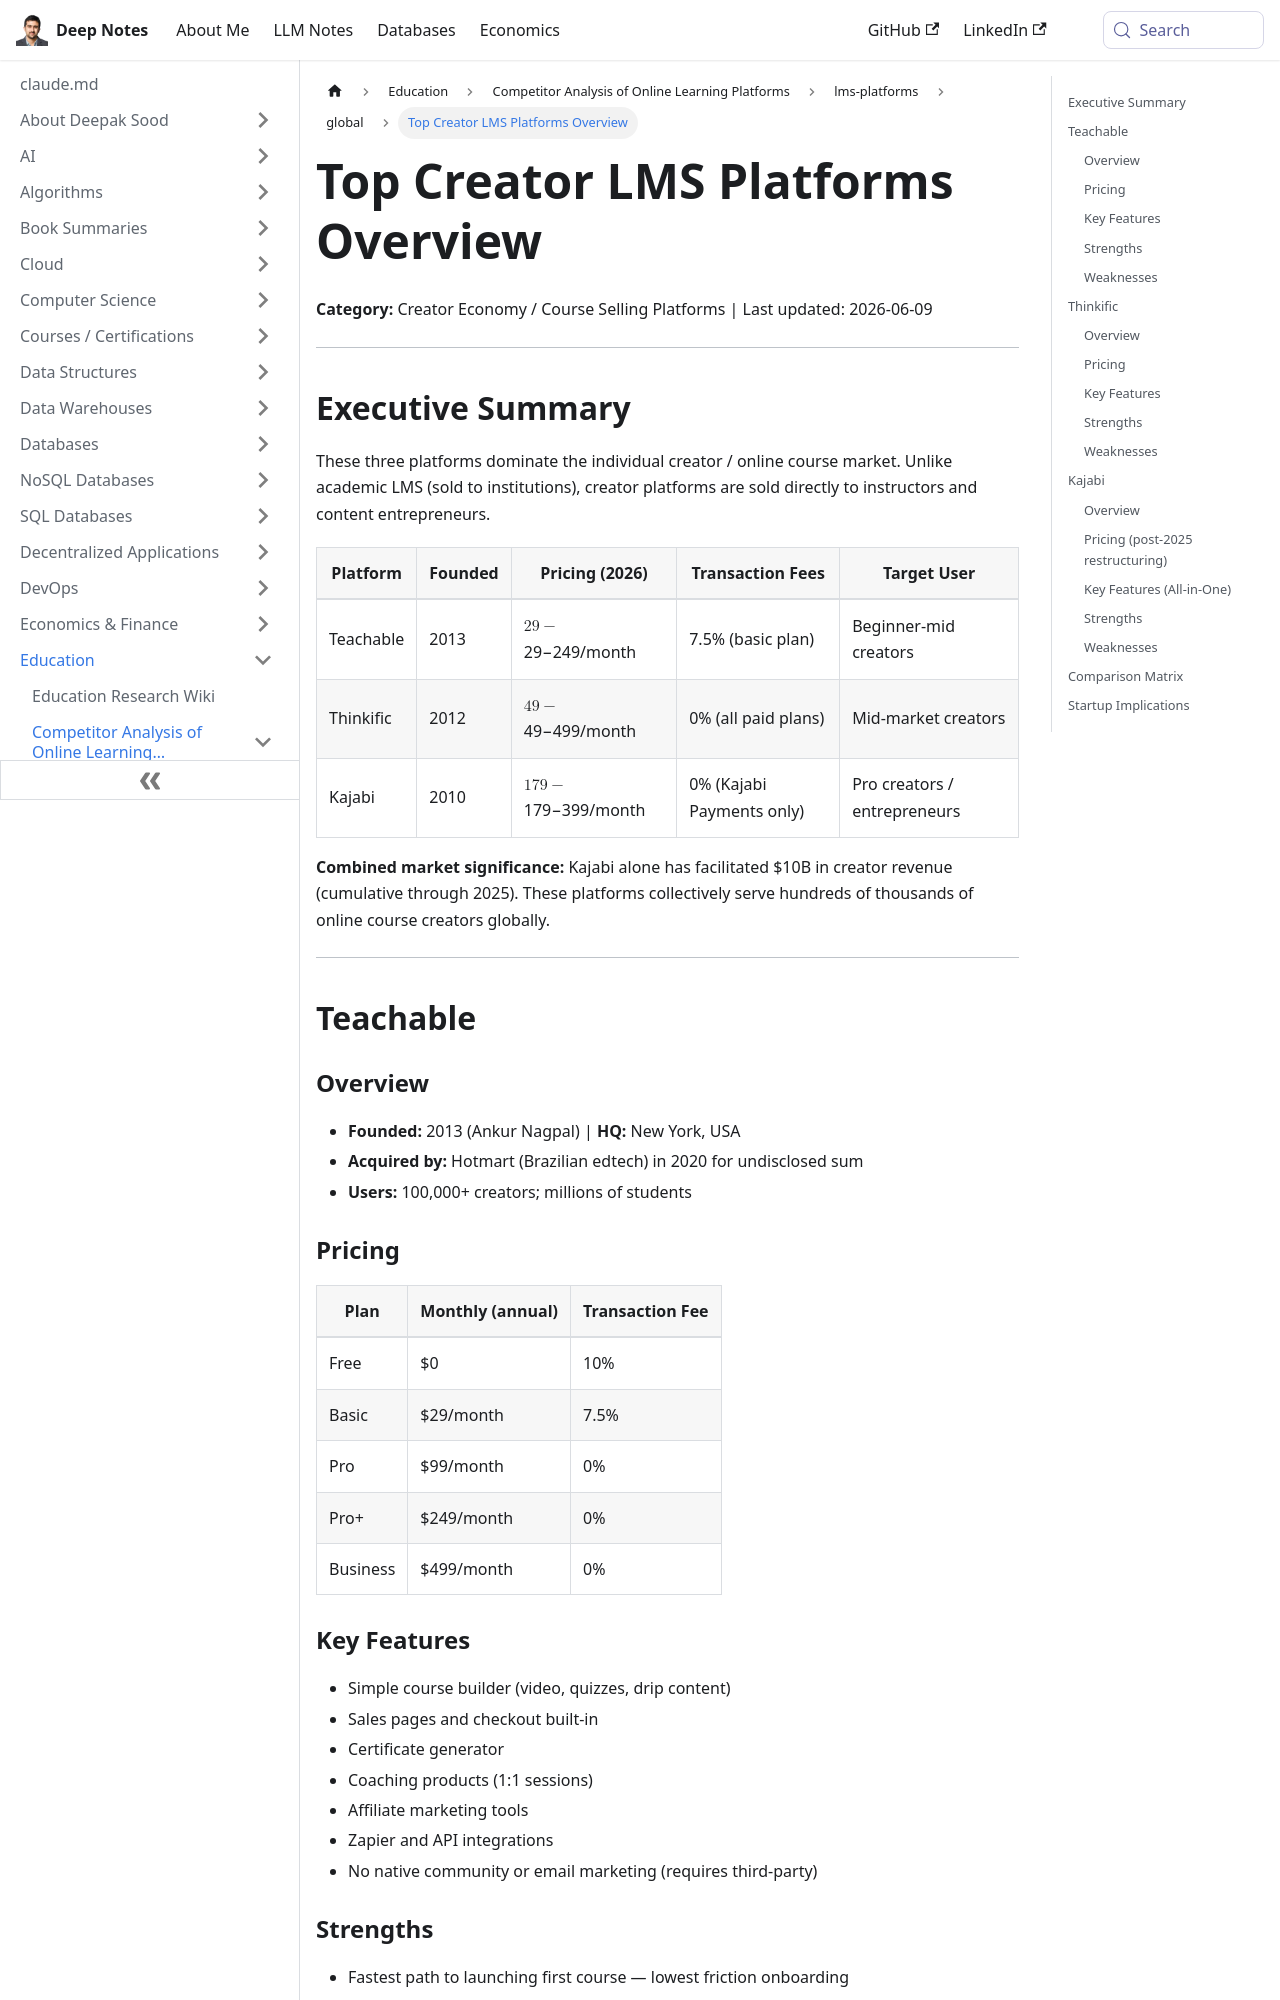

repository: deepaksood619/deepaksood619.github.io · page: education/competitors/lms-platforms/global/creator-lms-analysis/index.html · generator: docusaurus

---
slug: /education/competitors/lms-platforms/global/creator-lms-analysis
title: Top Creator LMS Platforms Overview
description: Explore Teachable, Thinkific, and Kajabi—leading LMS platforms for course creators in the digital economy.
created: 2026-06-09
updated: 2026-06-09
---
**Category:** Creator Economy / Course Selling Platforms | Last updated: 2026-06-09

---

## Executive Summary

These three platforms dominate the individual creator / online course market. Unlike academic LMS (sold to institutions), creator platforms are sold directly to instructors and content entrepreneurs.

| Platform | Founded | Pricing (2026) | Transaction Fees | Target User |
|---|---|---|---|---|
| Teachable | 2013 | $29-$249/month | 7.5% (basic plan) | Beginner-mid creators |
| Thinkific | 2012 | $49-$499/month | 0% (all paid plans) | Mid-market creators |
| Kajabi | 2010 | $179-$399/month | 0% (Kajabi Payments only) | Pro creators / entrepreneurs |

**Combined market significance:** Kajabi alone has facilitated $10B in creator revenue (cumulative through 2025). These platforms collectively serve hundreds of thousands of online course creators globally.

---

## Teachable

### Overview

- **Founded:** 2013 (Ankur Nagpal) | **HQ:** New York, USA
- **Acquired by:** Hotmart (Brazilian edtech) in 2020 for undisclosed sum
- **Users:** 100,000+ creators; millions of students

### Pricing

| Plan | Monthly (annual) | Transaction Fee |
|---|---|---|
| Free | $0 | 10% |
| Basic | $29/month | 7.5% |
| Pro | $99/month | 0% |
| Pro+ | $249/month | 0% |
| Business | $499/month | 0% |

### Key Features

- Simple course builder (video, quizzes, drip content)
- Sales pages and checkout built-in
- Certificate generator
- Coaching products (1:1 sessions)
- Affiliate marketing tools
- Zapier and API integrations
- No native community or email marketing (requires third-party)
